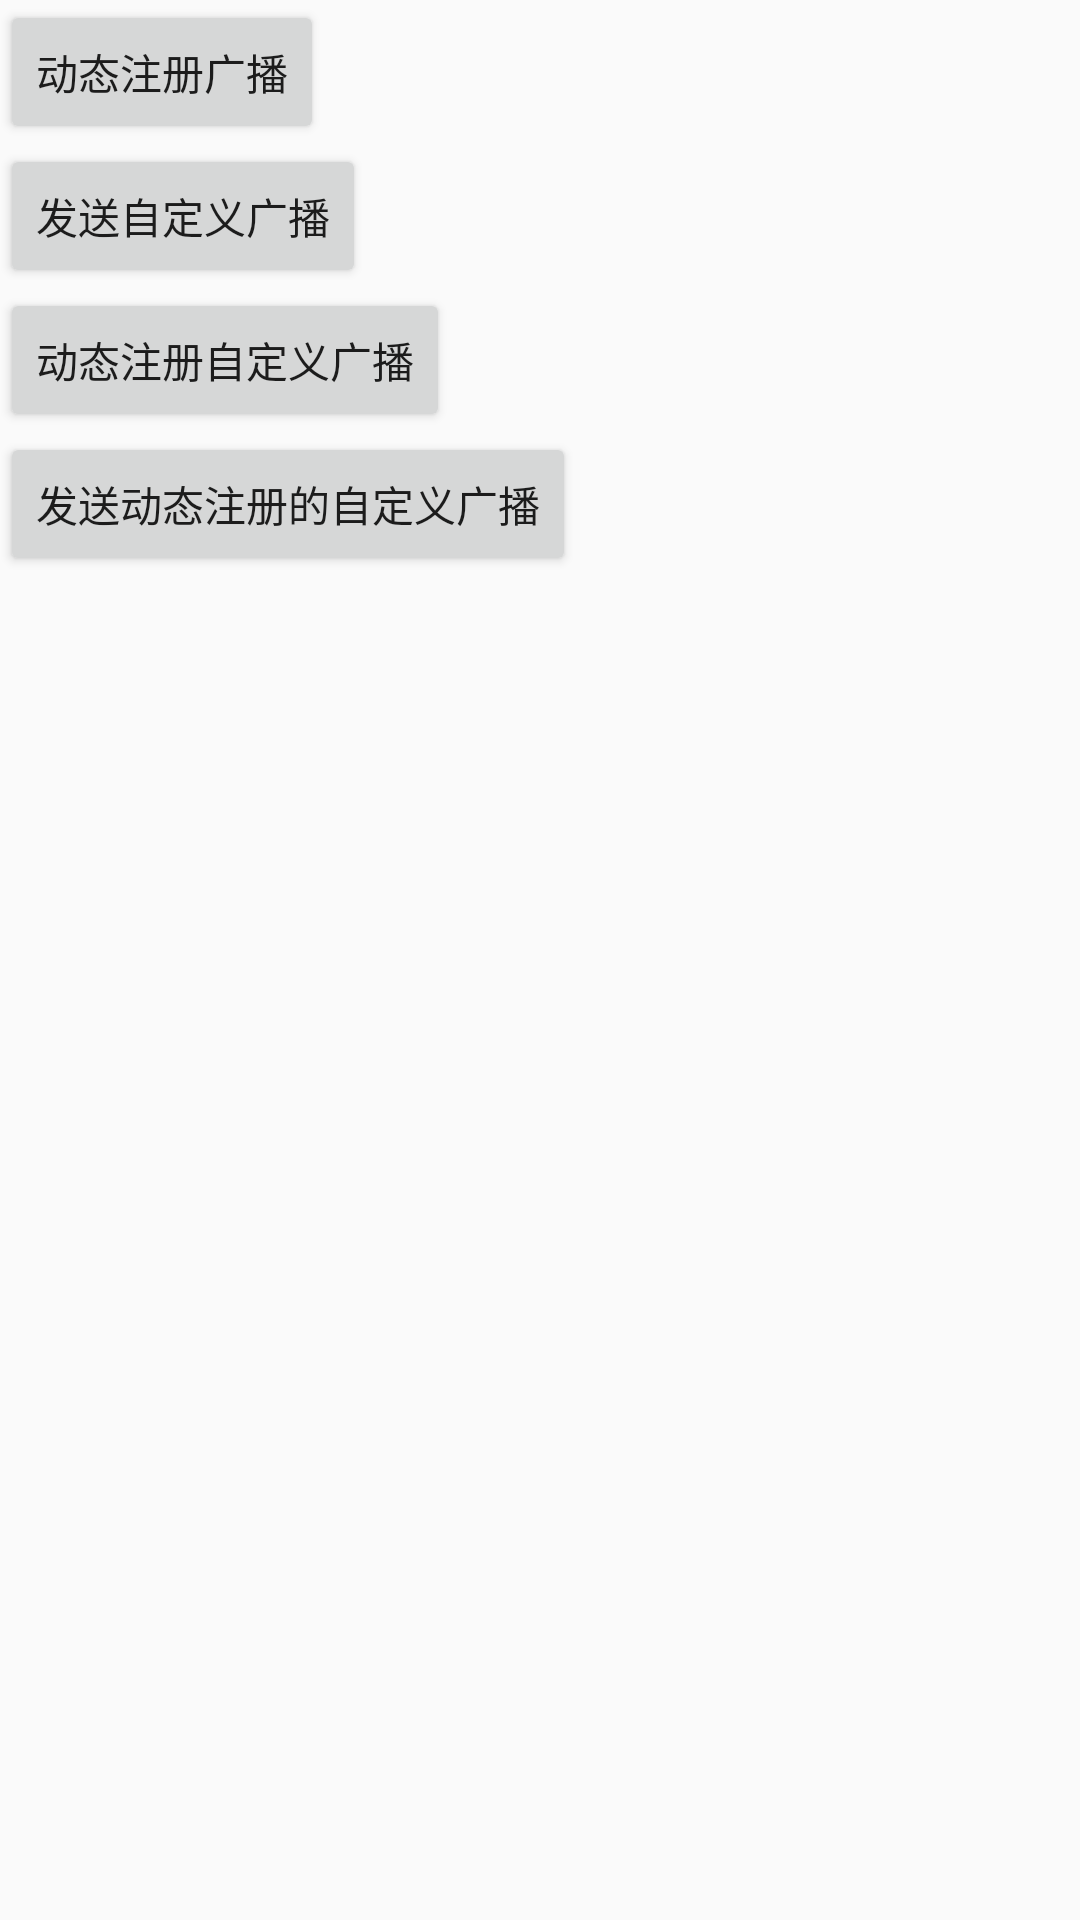

Here is an Android app screen rendered from its layout file. Give the layout XML and the strings, colors and styles it references.
<!-- AndroidManifest.xml: application theme AppTheme -->
<!-- res/layout/activity_register_broadcast.xml -->
<?xml version="1.0" encoding="utf-8"?>
<LinearLayout xmlns:android="http://schemas.android.com/apk/res/android"
              android:layout_width="match_parent"
              android:layout_height="match_parent"
              android:orientation="vertical">
    <Button
            android:id="@+id/registerBtn"
            android:layout_width="wrap_content"
            android:layout_height="wrap_content"
            android:text="动态注册广播"/>

    <Button android:id="@+id/sendCustomBroadcastBtn"
            android:layout_width="wrap_content"
            android:layout_height="wrap_content"
            android:text="发送自定义广播"/>

    <Button android:id="@+id/registerCustomBtn"
            android:layout_width="wrap_content"
            android:layout_height="wrap_content"
            android:text="动态注册自定义广播"/>

    <Button android:id="@+id/sendCustomDynamicBroadcastBtn2"
            android:layout_width="wrap_content"
            android:layout_height="wrap_content"
            android:text="发送动态注册的自定义广播"/>
</LinearLayout>
<!-- resources referenced by this layout -->
<resources>
  <style name="AppTheme" parent="Theme.AppCompat.Light.NoActionBar">
          
          <item name="colorPrimary">@color/colorPrimary</item>
          <item name="colorPrimaryDark">@color/colorPrimaryDark</item>
          <item name="colorAccent">@color/colorAccent</item>
      </style>
  <color name="colorPrimary">#008577</color>
  <color name="colorPrimaryDark">#00574B</color>
  <color name="colorAccent">#D81B60</color>
</resources>
